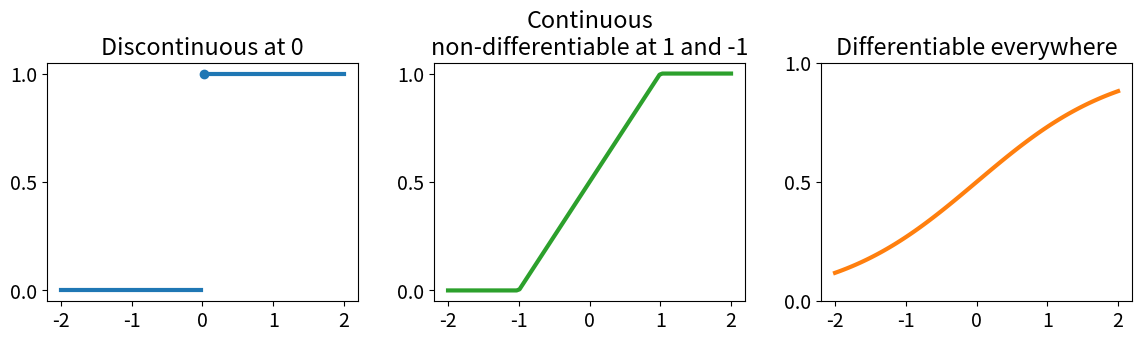

The matplotlib source for this figure:
import numpy as np
from matplotlib import pyplot as plt
from matplotlib import rcParams

rcParams.update({
  'font.size': 14,
  'lines.linewidth': 3
})

fig, axs = plt.subplots(1, 3, figsize=(3*4, 4))

n = 100
xs = np.linspace(-2, 2, n)

hv_ys = np.heaviside(xs, 0)
mid_point = int(n/2)
hv_ys[mid_point] = np.nan
axs[0].plot(xs[mid_point], 1, 'o', color='tab:blue')
axs[0].plot(xs, hv_ys, color='tab:blue')
axs[0].set_title('Discontinuous at 0')
axs[0].locator_params(axis='y', nbins=3)

def sparse_sigmoid(x):
  return (np.maximum(x+1, 0) + np.minimum(-x+1, 0))/2
sp_ys = sparse_sigmoid(xs)

axs[1].plot(xs, sp_ys, color='tab:green')
axs[1].set_title('Continuous\nnon-differentiable at 1 and -1')
axs[1].locator_params(axis='y', nbins=3)

def logistic(x):
  return 1/(1+np.exp(-x))

lg_ys = logistic(xs)
axs[2].plot(xs, lg_ys, color='tab:orange')
axs[2].set_title('Differentiable everywhere')
axs[2].set_ylim(0, 1)
axs[2].locator_params(axis='y', nbins=3)

fig.tight_layout(pad=2.0)
plt.show()

